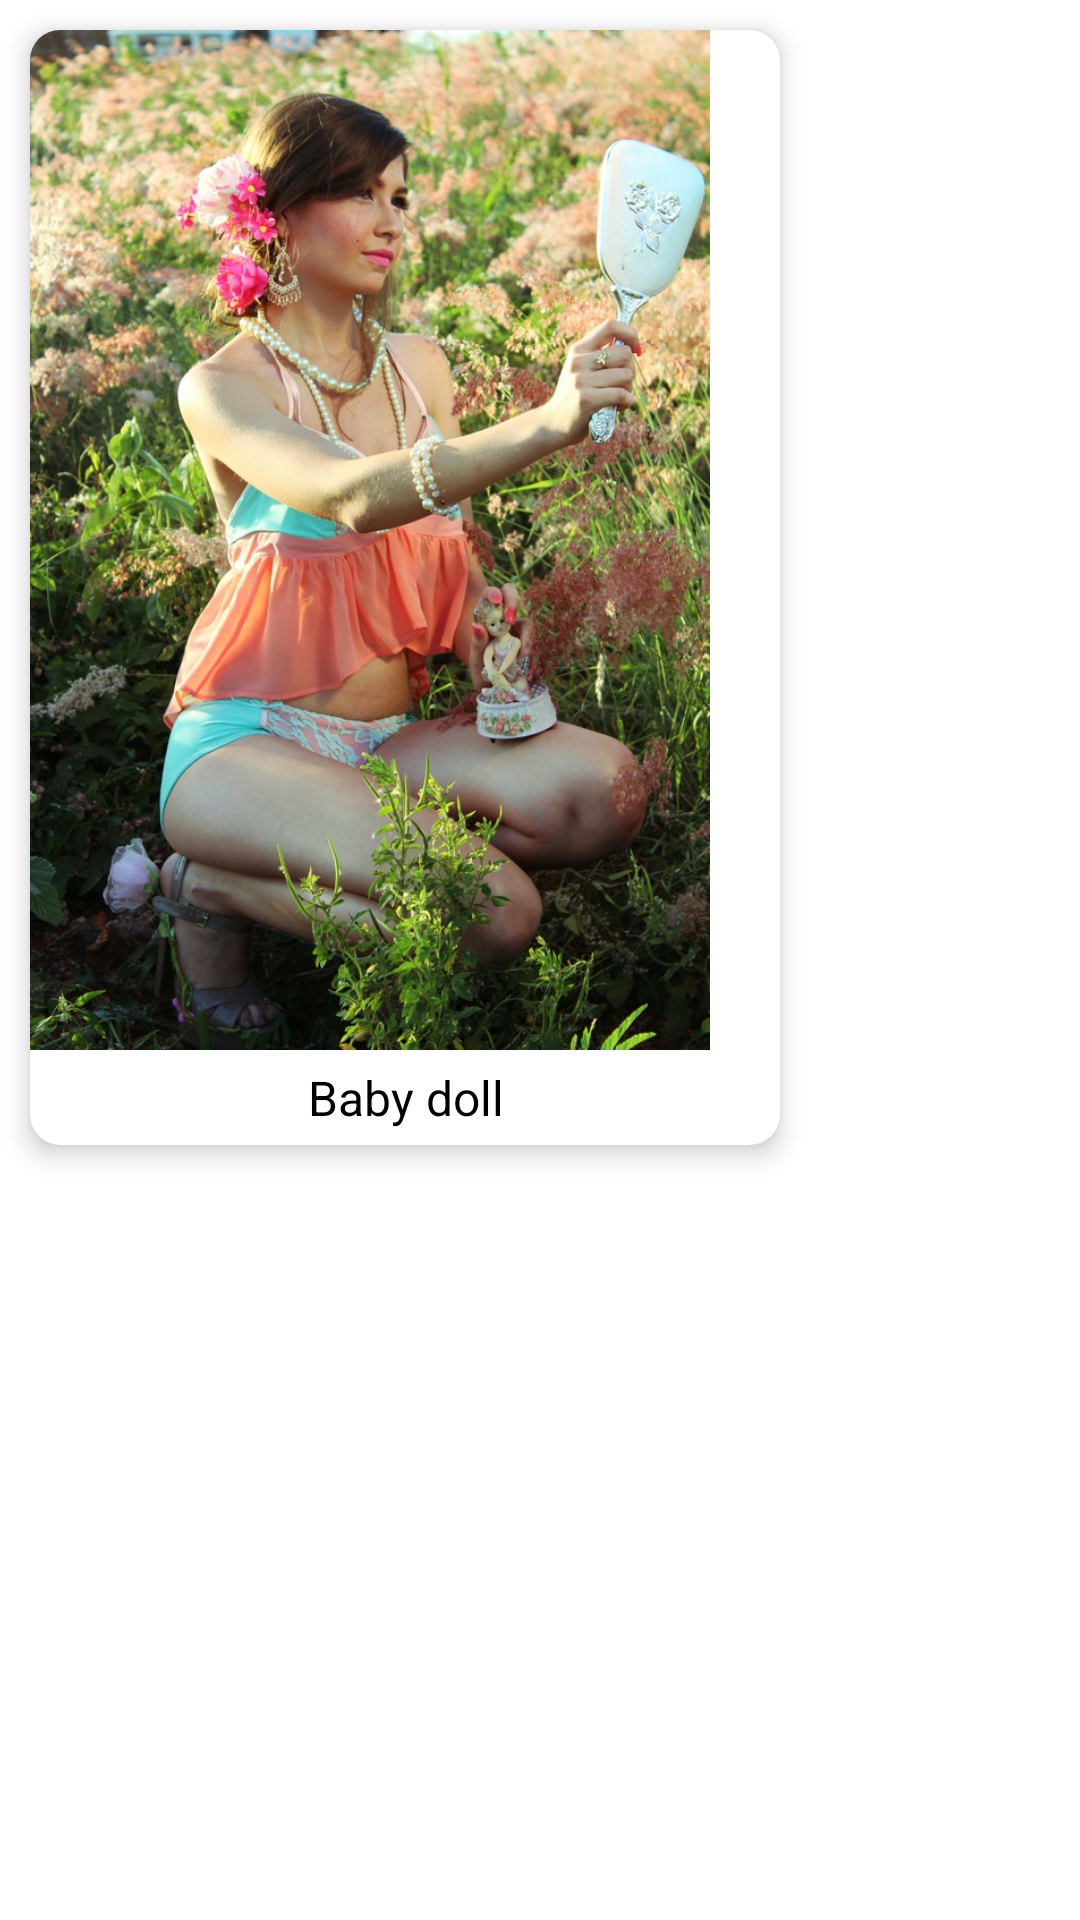

Android layout source for this screen:
<!-- AndroidManifest.xml: application theme Theme.MoiCaroline -->
<!-- res/layout/lista_productos.xml -->
<?xml version="1.0" encoding="utf-8"?>
<LinearLayout xmlns:android="http://schemas.android.com/apk/res/android"
    xmlns:app="http://schemas.android.com/apk/res-auto"
    android:layout_width="match_parent"
    android:layout_height="match_parent"
    android:orientation="vertical">

    <androidx.cardview.widget.CardView
        android:id="@+id/cardView"
        android:layout_width="wrap_content"
        android:layout_height="wrap_content"
        android:layout_margin="10dp"
        app:cardBackgroundColor="#ffffff"
        app:cardCornerRadius="10dp"
        app:cardElevation="5dp">

        <LinearLayout
            android:layout_width="match_parent"
            android:layout_height="wrap_content"
            android:orientation="vertical">

            <ImageView
                android:id="@+id/imgProducto"
                android:layout_width="250dp"
                android:layout_height="340dp"
                android:adjustViewBounds="true"
                android:scaleType="fitStart"
                app:srcCompat="@drawable/baby_doll_producto" />

            <TextView
                android:id="@+id/nombre_producto"
                android:layout_width="match_parent"
                android:layout_height="wrap_content"
                android:layout_marginTop="5dp"
                android:layout_marginBottom="5dp"
                android:ellipsize="end"
                android:gravity="center_horizontal"
                android:text="Baby doll"
                android:textColor="#000000"
                android:textSize="16sp" />

        </LinearLayout>

    </androidx.cardview.widget.CardView>


</LinearLayout>
<!-- resources referenced by this layout -->
<resources>
  <!-- drawable baby_doll_producto: jpg bitmap (drawable, 247948 bytes) -->
  <style name="Theme.MoiCaroline" parent="Theme.MaterialComponents.DayNight.DarkActionBar">
          
          <item name="colorPrimary">@color/cafe</item>
          <item name="colorPrimaryVariant">@color/purple_700</item>
          <item name="colorOnPrimary">@color/white</item>
          
          <item name="colorSecondary">@color/teal_200</item>
          <item name="colorSecondaryVariant">@color/teal_700</item>
          <item name="colorOnSecondary">@color/black</item>
          
          <item name="android:statusBarColor">?attr/colorPrimary</item>
          
      </style>
  <color name="cafe">#8d5c45</color>
  <color name="purple_700">#FF3700B3</color>
  <color name="white">#FFFFFFFF</color>
  <color name="teal_200">#FF03DAC5</color>
  <color name="teal_700">#FF018786</color>
  <color name="black">#FF000000</color>
</resources>
